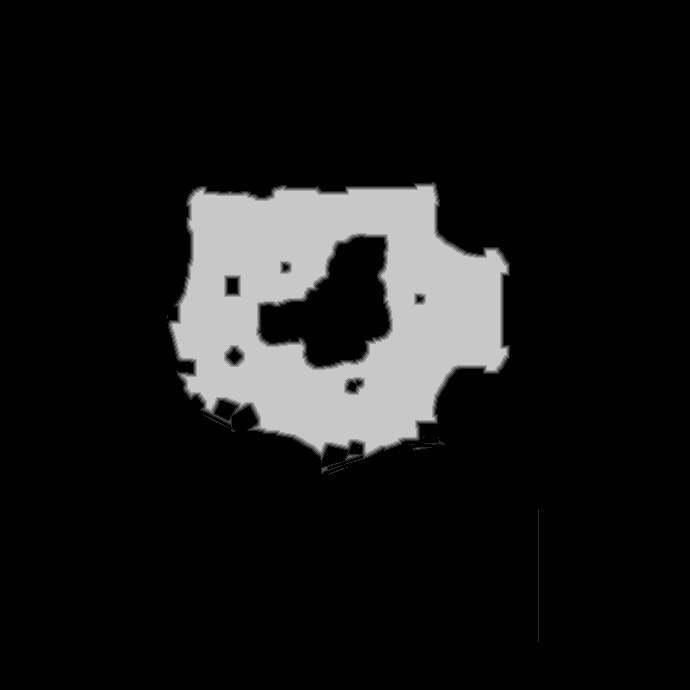

The file beside this chart, header and first rows:
base	0x48356e60000
origin	0x10010
stride	345
width	690
height	690
nibble	0	414064
nibble	1	2787
nibble	2	2360
nibble	3	2292
nibble	4	2288
nibble	5	52309
